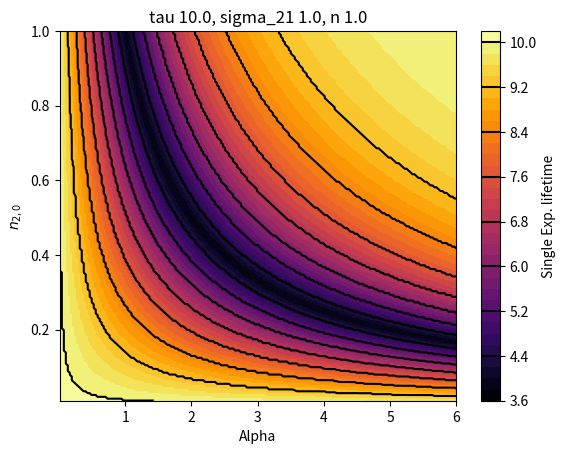

This chart was generated by the following Python code: (Note: this script raises an exception after producing the figure.)
import numpy as np
import matplotlib.pyplot as plt

from scipy.special import lambertw
from numpy import exp, log, e
from tqdm import tqdm


def lambertDecay(t, alpha, tau, sigma_21, n, n20):

    arg = -alpha*sigma_21*n20*exp(-(t+alpha*sigma_21*n20*tau)/tau)

    # Check that result is real
    assert min(arg) >= -1/e, \
    'Lambert W Argument will give an imaginary result.'

    return -lambertw(arg).real/(alpha*sigma_21)



def decayTime(t, alpha, tau, sigma_21, n, n20):
    data = lambertDecay(t, alpha, tau, sigma_21, n, n20)
    data = data/max(data)
    ind = np.where(data <  1/e)
    ind = ind[0][0]
    decay = t[ind]
    # try:
    #     ind = ind[0][0]
    #     decay = t[ind]
    # except:
    #     decay = 0
    
    return decay


def differentAlphas(t, tau, sigma_21, n, n20):
    """
    Fit the function with different Alpha values
    """

    plt.figure()
    plt.axhline(1/np.e, ls='--', color='k')
    plt.ylabel('$n_2$/max($n_2$)')
    plt.xlabel('time (ms)')

    for alpha in [0.002, 0.1, 0.3, 1, 2, 5]:
        y = lambertDecay(t, alpha,tau,sigma_21,n20)

        # Select only part of curve that is completely real
    #     index = np.where(np.isreal(n))
    #     t = t[index]
    #     n = n[index].real

        plt.plot(t,y/max(y), label=alpha)

    plt.xlim(min(t),max(t))
    plt.yscale('log')
    plt.legend(loc='best', title='alpha')
    import os
    fname = os.path.join('Images', 'decaysVsAlphan20_0p9.png')
    plt.savefig(fname, dpi=300)
    plt.show()

def Warg(t, tau, sigma_21, n, n20):
    """ 
    Plot the argument of the lambert W function vs alpha or n20
    """

    alpha = 1
    Warg = []
    n = np.linspace(0.5,1, 100)
    for n20 in n:
        arg = -alpha*sigma_21*n20*exp(-(t+alpha*sigma_21*n20*tau)/tau)
        Warg.append(min(arg))
    plt.plot(n,Warg, '.-')
    plt.axhline(-1/e, ls='--', color='k')
    plt.xlabel('$n_{2,0}$ value')
    plt.ylabel('Argument of the Lambert W function')
    import os
    fname = os.path.join('Images', 'Warg_n.png')
    plt.savefig(fname, dpi=300)
    plt.show()


def video(t, tau, sigma_21, n, n20):
    """
    Save multiple plots which can then be converted to a video using ffmpeg.

    https://trac.ffmpeg.org/wiki/Create%20a%20video%20slideshow%20from%20images

    in ffmpeg bash type: 

    # On Linux
    ffmpeg -framerate 2 -i file%04d.png -c:v libx264 -r 30 -pix_fmt yuv420p out.mp4

    # On Windows
    set PATH=%PATH%;C:\ffmpeg\bin
    ffmpeg -framerate 10 -i file%04d.png out.wmv

    ## For 400 second film
    ffmpeg -t 400 -loop_input -i input.png output.wmv
    """

    i = 0
    for alpha in tqdm(np.linspace(0.01, 10, 500)):
        i +=1
        y = lambertDecay(t, alpha,tau,sigma_21,n20)
        
        plt.figure()
        plt.axhline(1/np.e, ls='--', color='k')
        plt.ylabel('$n_2$/max($n_2$)')
        plt.xlabel('time (ms)')
        plt.xlim(min(t),max(t))
        plt.ylim(1E-3,1)
        plt.yscale('log')
        plt.plot(t,y/max(y), label=alpha)
        plt.title('tau %.1f, sigma_21 %.1f, n %.1f, n20 %.1f' % (tau, sigma_21, n, n20))
        plt.legend(loc='lower left', title='alpha')
        plt.savefig('Images/file%04d.png' % i, dpi=300)
        plt.close()


def contourPlot(t, tau, sigma_21, n):
    plt.figure()
    x = np.linspace(0.01, 6, 200)  # Alpha
    y = np.linspace(0.01, 1, 200)  # n20
    X, Y = np.meshgrid(x, y)

    zs = np.array([decayTime(t, alpha, tau, sigma_21, n, n20) \
        for alpha,n20 in zip(np.ravel(X), np.ravel(Y))])

    Z = zs.reshape(X.shape)

    origin = 'lower'
    # origin = 'upper'
    lv = 40
    CS = plt.contourf(X, Y, Z, lv,
                # levels=np.arange(0,100,5),
                cmap=plt.cm.inferno,
                origin=origin)

    CS2 = plt.contour(CS, levels=CS.levels[::4],
                  colors='k',
                  origin=origin,
                  hold='on')


    plt.xlabel('Alpha')
    plt.ylabel('$n_{2,0}$')
    # Make a colorbar for the ContourSet returned by the contourf call.
    cbar = plt.colorbar(CS)
    cbar.ax.set_ylabel('Single Exp. lifetime')
    # Add the contour line levels to the colorbar
    cbar.add_lines(CS2)

    plt.title('tau %.1f, sigma_21 %.1f, n %.1f' \
            % (tau, sigma_21, n))
    plt.savefig('Images/contourfplotPopInv.png', dpi=300)

    plt.show()



if __name__ == "__main__":

    # Define parameters
    t = np.linspace(0,100,1000)
    tau = 10
    sigma_21 = 1
    n = 1
    n20 = 0.9

    # differentAlphas(t, tau, sigma_21, n, n20)
    # Warg(t, tau, sigma_21, n, n20)
    # video(t, tau, sigma_21, n, n20)
    contourPlot(t, tau, sigma_21, n)
